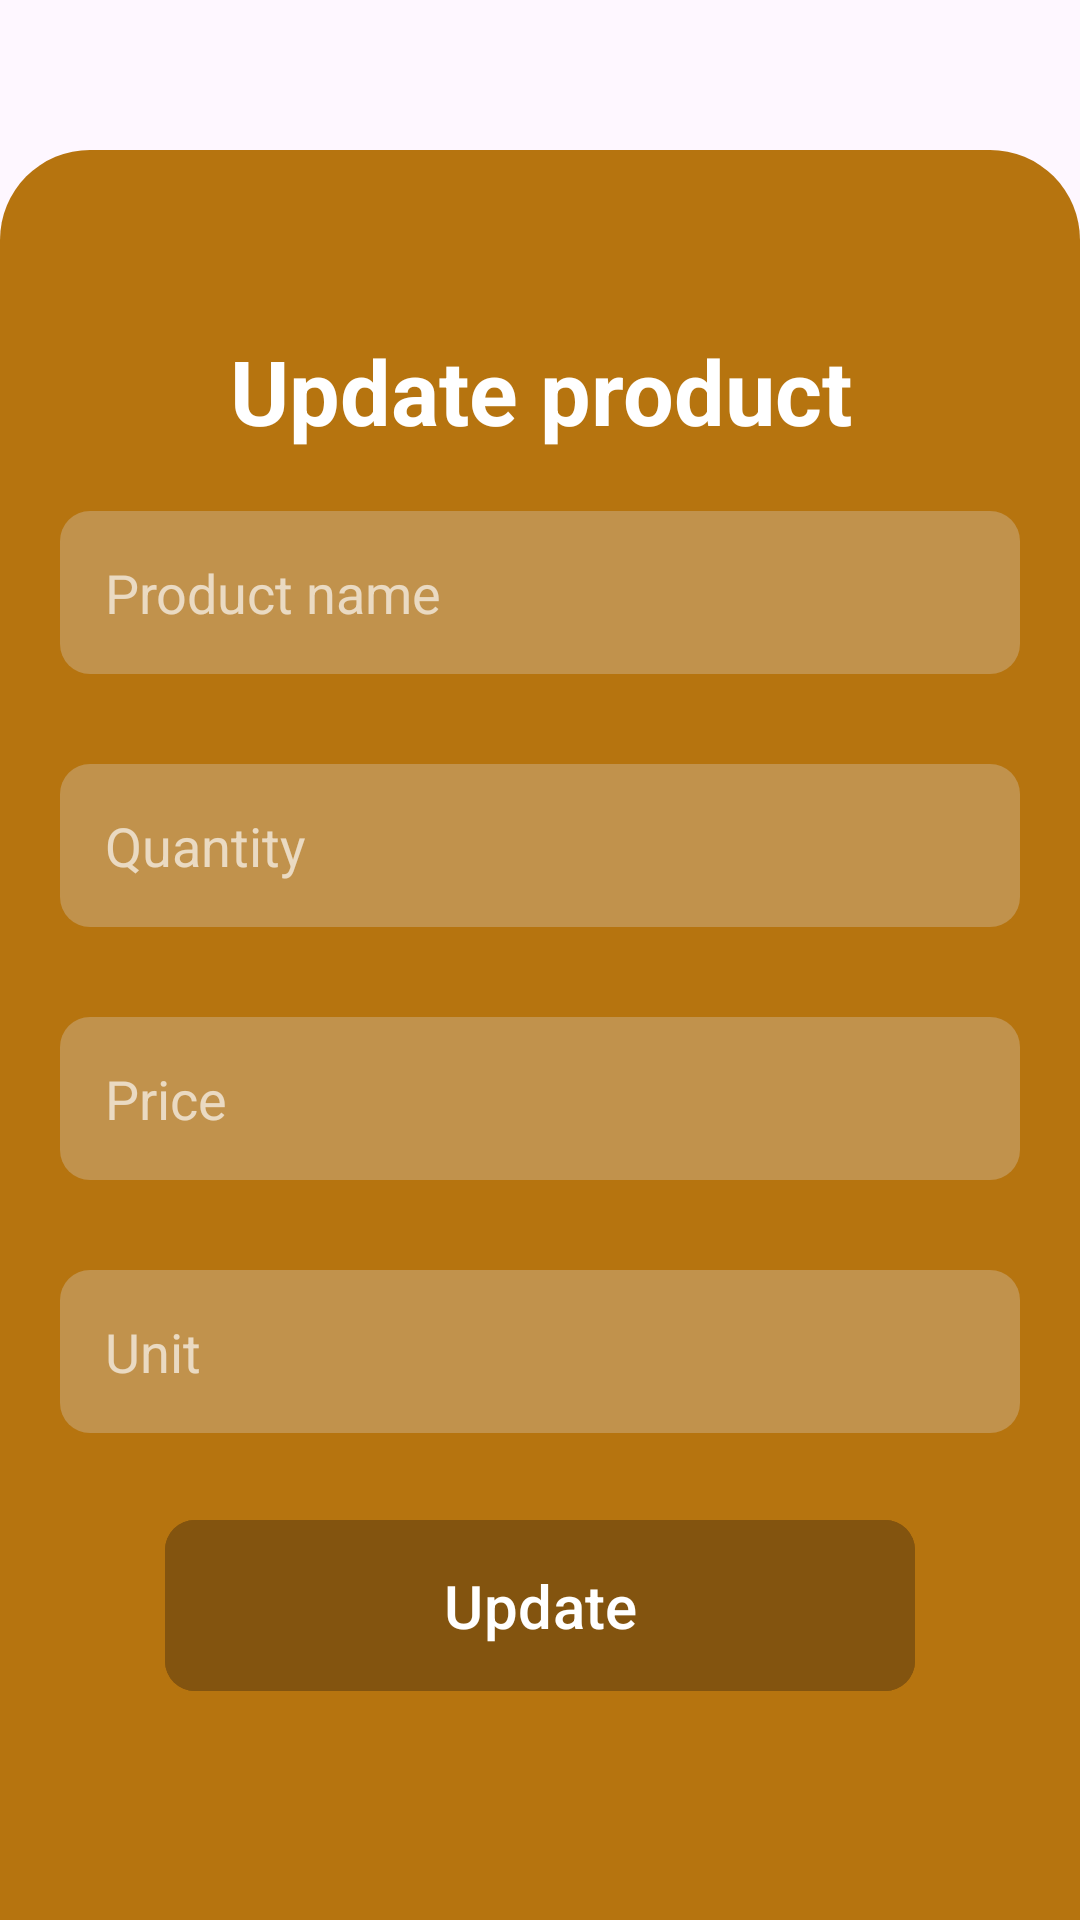

Reconstruct the res/layout file that produces this screen, plus the resources it refers to.
<!-- AndroidManifest.xml: application theme Theme.PriceChanges -->
<!-- res/layout/activity_update_product.xml -->
<?xml version="1.0" encoding="utf-8"?>
<LinearLayout xmlns:android="http://schemas.android.com/apk/res/android"
    xmlns:app="http://schemas.android.com/apk/res-auto"
    xmlns:tools="http://schemas.android.com/tools"
    android:layout_width="match_parent"
    android:layout_height="match_parent"
    tools:context=".UpdateProduct"
    android:orientation="vertical"
    >
    <com.google.android.material.appbar.AppBarLayout
        android:layout_width="match_parent"
        android:layout_height="wrap_content"
        android:fitsSystemWindows="true"
        android:visibility="gone">

        <com.google.android.material.appbar.MaterialToolbar
            android:id="@+id/toolbar"
            android:layout_width="match_parent"
            android:layout_height="?attr/actionBarSize" />

    </com.google.android.material.appbar.AppBarLayout>
    <ScrollView
        android:layout_width="match_parent"
        android:layout_height="match_parent"
        android:background="@drawable/top_round_container"
        android:layout_marginTop="50dp">
    <LinearLayout
        android:layout_width="match_parent"
        android:layout_height="fill_parent"
        android:orientation="vertical">
        <TextView
            android:layout_width="match_parent"
            android:layout_height="wrap_content"
            android:text="@string/update_product"
            style="@style/header"
            android:gravity="center"
            android:layout_marginTop="20dp" />

        <EditText
            android:id="@+id/name"
            android:hint="@string/product_name"
            android:layout_marginTop="20dp"
            style="@style/edit_text_style"/>
        <EditText
            android:id="@+id/quantity"
            android:hint="@string/quantity"
            android:layout_marginTop="30dp"
            style="@style/edit_text_style"
            android:gravity="top"
            />
        <EditText
            android:id="@+id/price"
            android:hint="@string/price"
            android:layout_marginTop="30dp"
            style="@style/edit_text_style"
            android:gravity="top"

            />
        <EditText
            android:id="@+id/unit"
            android:hint="@string/unit"
            android:layout_marginTop="30dp"
            style="@style/edit_text_style"
            android:gravity="top"
            />
        <com.google.android.material.button.MaterialButton
            android:id="@+id/btnSave"
            android:layout_width="250dp"
            android:layout_height="wrap_content"
            android:text="@string/update"
            android:layout_marginTop="25dp"
            android:textSize="20sp"
            android:backgroundTint="@color/button_bgcolor"
            app:cornerRadius="10dp"
            android:layout_gravity="center"
            android:paddingVertical="15dp"
            />
    </LinearLayout>
    </ScrollView>

</LinearLayout>
<!-- resources referenced by this layout -->
<resources>
  <color name="button_bgcolor">#83540F</color>
  <!-- drawable top_round_container (drawable) -->
  <?xml version="1.0" encoding="utf-8"?>
  <shape xmlns:android="http://schemas.android.com/apk/res/android" android:shape="rectangle">
  <solid android:color="@color/green"/>
      <corners android:topRightRadius="30dp" android:topLeftRadius="30dp"/>
      <padding android:bottom="10dp" android:left="20dp" android:top="40dp" android:right="20dp"/>
  </shape>
  <string name="price">Price</string>
  <string name="product_name">Product name</string>
  <string name="quantity">Quantity</string>
  <string name="unit">Unit</string>
  <string name="update">Update</string>
  <string name="update_product">Update product</string>
  <style name="edit_text_style">
          <item name="android:background">@drawable/rectangle</item>
          <item name="android:padding">15dp</item>
          <item name="android:textColor">@color/edit_text_color</item>
          <item name="android:textColorHint">@color/edit_text_color</item>
          <item name="android:layout_height">wrap_content</item>
          <item name="android:layout_width">match_parent</item>
      </style>
  <style name="header">
          <item name="android:textSize">30sp</item>
          <item name="android:textColor">@color/white</item>
          <item name="android:textStyle">bold</item>
      </style>
  <style name="Theme.PriceChanges" parent="Base.Theme.PriceChanges" />
  <color name="green">#B6740F</color>
  <!-- drawable rectangle (drawable) -->
  <?xml version="1.0" encoding="utf-8"?>
  <shape xmlns:android="http://schemas.android.com/apk/res/android" android:shape="rectangle">
  <solid android:color="@color/edit_text_green_bgcolor"/>
      <corners android:radius="10dp"/>
  </shape>
  <color name="edit_text_color">#A8FFFFFF</color>
  <color name="white">#FFFFFFFF</color>
  <style name="Base.Theme.PriceChanges" parent="Theme.Material3.DayNight.NoActionBar">
          
          
      </style>
  <color name="edit_text_green_bgcolor">#C1924C</color>
</resources>
